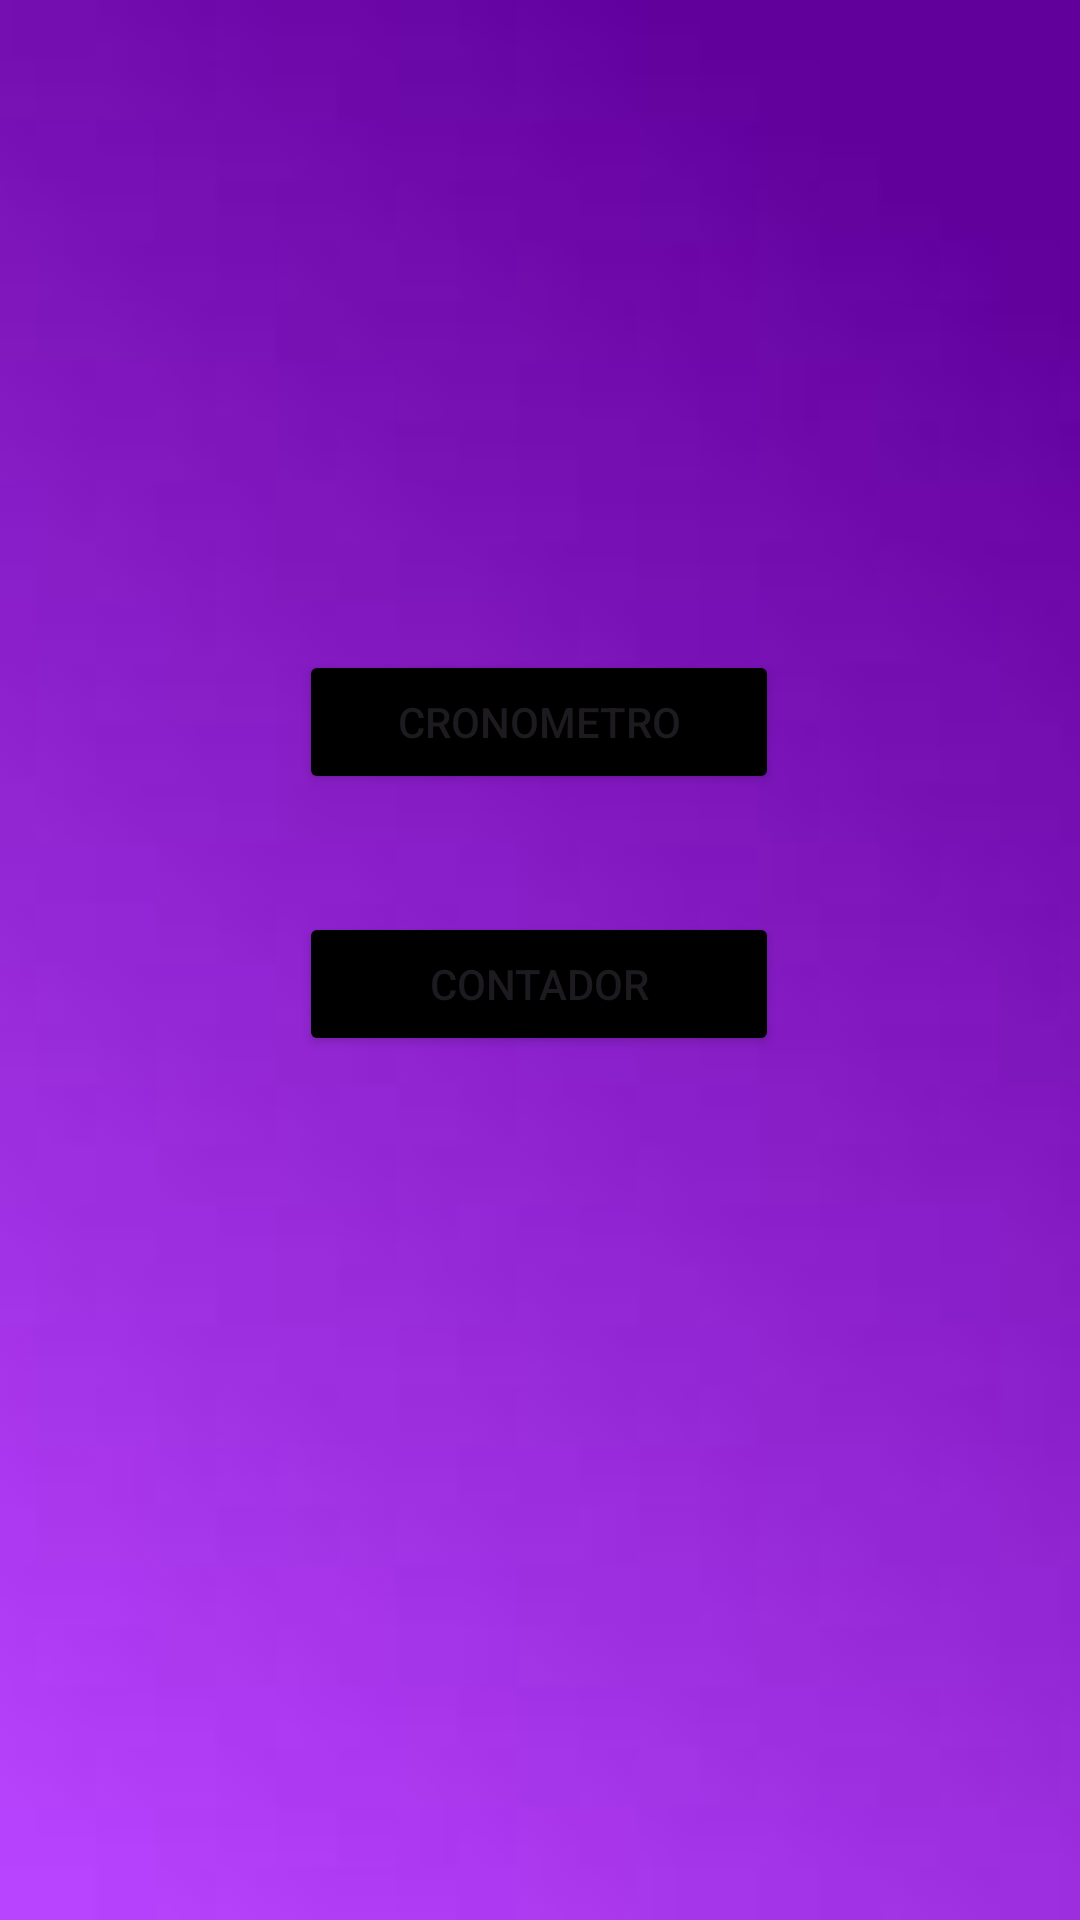

Android layout source for this screen:
<!-- AndroidManifest.xml: application theme Theme.LAB2_20191792 -->
<!-- res/layout/activity_opciones.xml -->
<?xml version="1.0" encoding="utf-8"?>
<androidx.constraintlayout.widget.ConstraintLayout xmlns:android="http://schemas.android.com/apk/res/android"
    xmlns:app="http://schemas.android.com/apk/res-auto"
    xmlns:tools="http://schemas.android.com/tools"
    android:layout_width="match_parent"
    android:layout_height="match_parent"
    tools:context=".Opciones">

    <ImageView
        android:id="@+id/profile"
        android:layout_width="wrap_content"
        android:layout_height="wrap_content"
        android:layout_alignParentTop="true"
        android:layout_centerHorizontal="true"
        android:layout_marginStart="40dp"
        android:layout_marginTop="48dp"
        android:padding="16dp"
        android:elevation="30dp"
        app:layout_constraintBottom_toTopOf="@+id/button3"
        app:layout_constraintEnd_toStartOf="@+id/nombreapellido"
        app:layout_constraintHorizontal_bias="0.061"
        app:layout_constraintStart_toStartOf="parent"
        app:layout_constraintTop_toTopOf="parent" />


    <TextView
        android:id="@+id/username"
        android:elevation="20sp"
        android:layout_width="wrap_content"
        android:layout_height="wrap_content"
        android:textColor="@color/white"
        android:layout_marginStart="200dp"
        android:layout_marginTop="50dp"
        android:fontFamily="monospace"
        android:textSize="20sp"
        app:layout_constraintBottom_toTopOf="@+id/button3"
        app:layout_constraintEnd_toEndOf="parent"
        app:layout_constraintHorizontal_bias="0.407"
        app:layout_constraintStart_toStartOf="parent"
        app:layout_constraintTop_toTopOf="parent"
        app:layout_constraintVertical_bias="0.664" />

    <ImageView
        android:id="@+id/backgroundImage"
        android:layout_width="match_parent"
        android:layout_height="match_parent"
        android:scaleType="centerCrop"
        android:src="@drawable/fondomorado"
        tools:layout_editor_absoluteX="0dp"
        tools:layout_editor_absoluteY="0dp" />

    <Button
        android:id="@+id/button3"
        android:layout_width="160dp"
        android:layout_height="wrap_content"
        android:backgroundTint="@color/black"
        android:onClick="abrirOtraActivity4"
        android:text="Cronometro"
        app:layout_constraintBottom_toTopOf="@+id/button4"
        app:layout_constraintEnd_toEndOf="parent"
        app:layout_constraintHorizontal_bias="0.498"
        app:layout_constraintStart_toStartOf="parent"
        app:layout_constraintTop_toTopOf="parent"
        app:layout_constraintVertical_bias="0.846" />

    <Button
        android:id="@+id/button4"
        android:layout_width="160dp"
        android:layout_height="wrap_content"
        android:layout_marginBottom="288dp"
        android:backgroundTint="@color/black"
        android:onClick="abrirOtraActivity3"
        android:text="Contador"
        app:layout_constraintBottom_toBottomOf="@+id/backgroundImage"
        app:layout_constraintEnd_toEndOf="parent"
        app:layout_constraintHorizontal_bias="0.498"
        app:layout_constraintStart_toStartOf="parent" />

    <TextView
        android:id="@+id/nombreapellido"
        android:layout_width="wrap_content"
        android:layout_height="wrap_content"
        android:layout_marginTop="50dp"
        android:fontFamily="monospace"
        android:textColor="@color/white"
        android:textSize="20sp"
        app:layout_constraintEnd_toEndOf="parent"
        app:layout_constraintStart_toStartOf="parent"
        app:layout_constraintTop_toBottomOf="@+id/username" />


</androidx.constraintlayout.widget.ConstraintLayout>
<!-- resources referenced by this layout -->
<resources>
  <color name="black">#FF000000</color>
  <color name="white">#FFFFFFFF</color>
  <!-- drawable fondomorado: jpeg bitmap (drawable, 1303 bytes) -->
  <style name="Theme.LAB2_20191792" parent="Base.Theme.LAB2_20191792" />
  <style name="Base.Theme.LAB2_20191792" parent="Theme.Material3.DayNight.NoActionBar">
          
          
      </style>
</resources>
